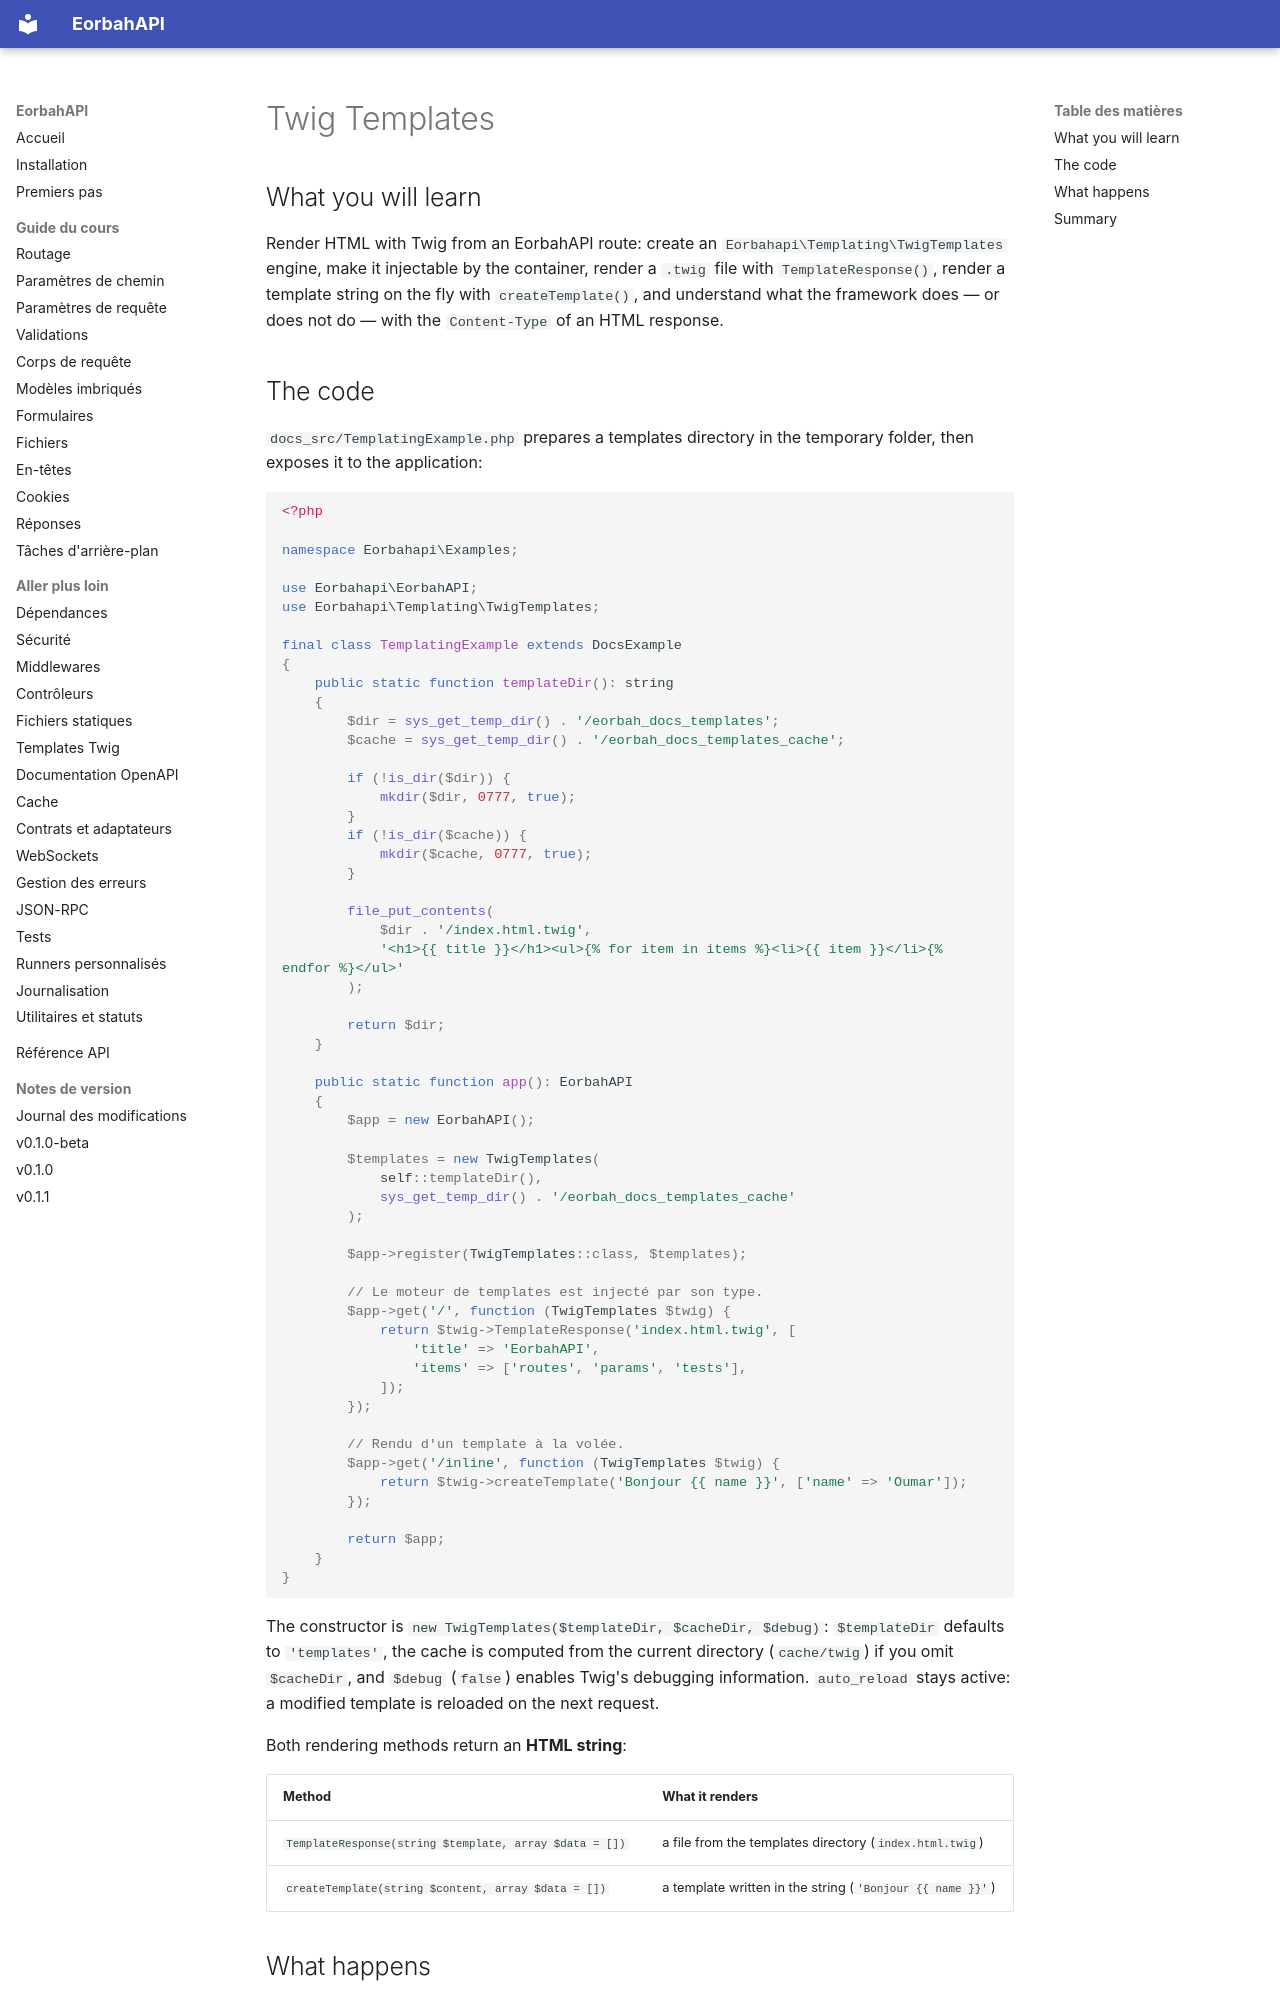

repository: EORBAH/EorbahAPI · page: en/templates/index.html · generator: mkdocs

# Twig Templates

## What you will learn

Render HTML with Twig from an EorbahAPI route: create an
`Eorbahapi\Templating\TwigTemplates` engine, make it injectable by the container,
render a `.twig` file with `TemplateResponse()`, render a template string on the
fly with `createTemplate()`, and understand what the framework does — or does not
do — with the `Content-Type` of an HTML response.

## The code

`docs_src/TemplatingExample.php` prepares a templates directory in the temporary
folder, then exposes it to the application:

```php
<?php

namespace Eorbahapi\Examples;

use Eorbahapi\EorbahAPI;
use Eorbahapi\Templating\TwigTemplates;

final class TemplatingExample extends DocsExample
{
    public static function templateDir(): string
    {
        $dir = sys_get_temp_dir() . '/eorbah_docs_templates';
        $cache = sys_get_temp_dir() . '/eorbah_docs_templates_cache';

        if (!is_dir($dir)) {
            mkdir($dir, 0777, true);
        }
        if (!is_dir($cache)) {
            mkdir($cache, 0777, true);
        }

        file_put_contents(
            $dir . '/index.html.twig',
            '<h1>{{ title }}</h1><ul>{% for item in items %}<li>{{ item }}</li>{% endfor %}</ul>'
        );

        return $dir;
    }

    public static function app(): EorbahAPI
    {
        $app = new EorbahAPI();

        $templates = new TwigTemplates(
            self::templateDir(),
            sys_get_temp_dir() . '/eorbah_docs_templates_cache'
        );

        $app->register(TwigTemplates::class, $templates);

        // Le moteur de templates est injecté par son type.
        $app->get('/', function (TwigTemplates $twig) {
            return $twig->TemplateResponse('index.html.twig', [
                'title' => 'EorbahAPI',
                'items' => ['routes', 'params', 'tests'],
            ]);
        });

        // Rendu d'un template à la volée.
        $app->get('/inline', function (TwigTemplates $twig) {
            return $twig->createTemplate('Bonjour {{ name }}', ['name' => 'Oumar']);
        });

        return $app;
    }
}
```

The constructor is `new TwigTemplates($templateDir, $cacheDir, $debug)`:
`$templateDir` defaults to `'templates'`, the cache is computed from the current
directory (`cache/twig`) if you omit `$cacheDir`, and `$debug` (`false`) enables
Twig's debugging information. `auto_reload` stays active: a modified template is
reloaded on the next request.

Both rendering methods return an **HTML string**:

| Method | What it renders |
| --- | --- |
| `TemplateResponse(string $template, array $data = [])` | a file from the templates directory (`index.html.twig`) |
| `createTemplate(string $content, array $data = [])` | a template written in the string (`'Bonjour {{ name }}'`) |
